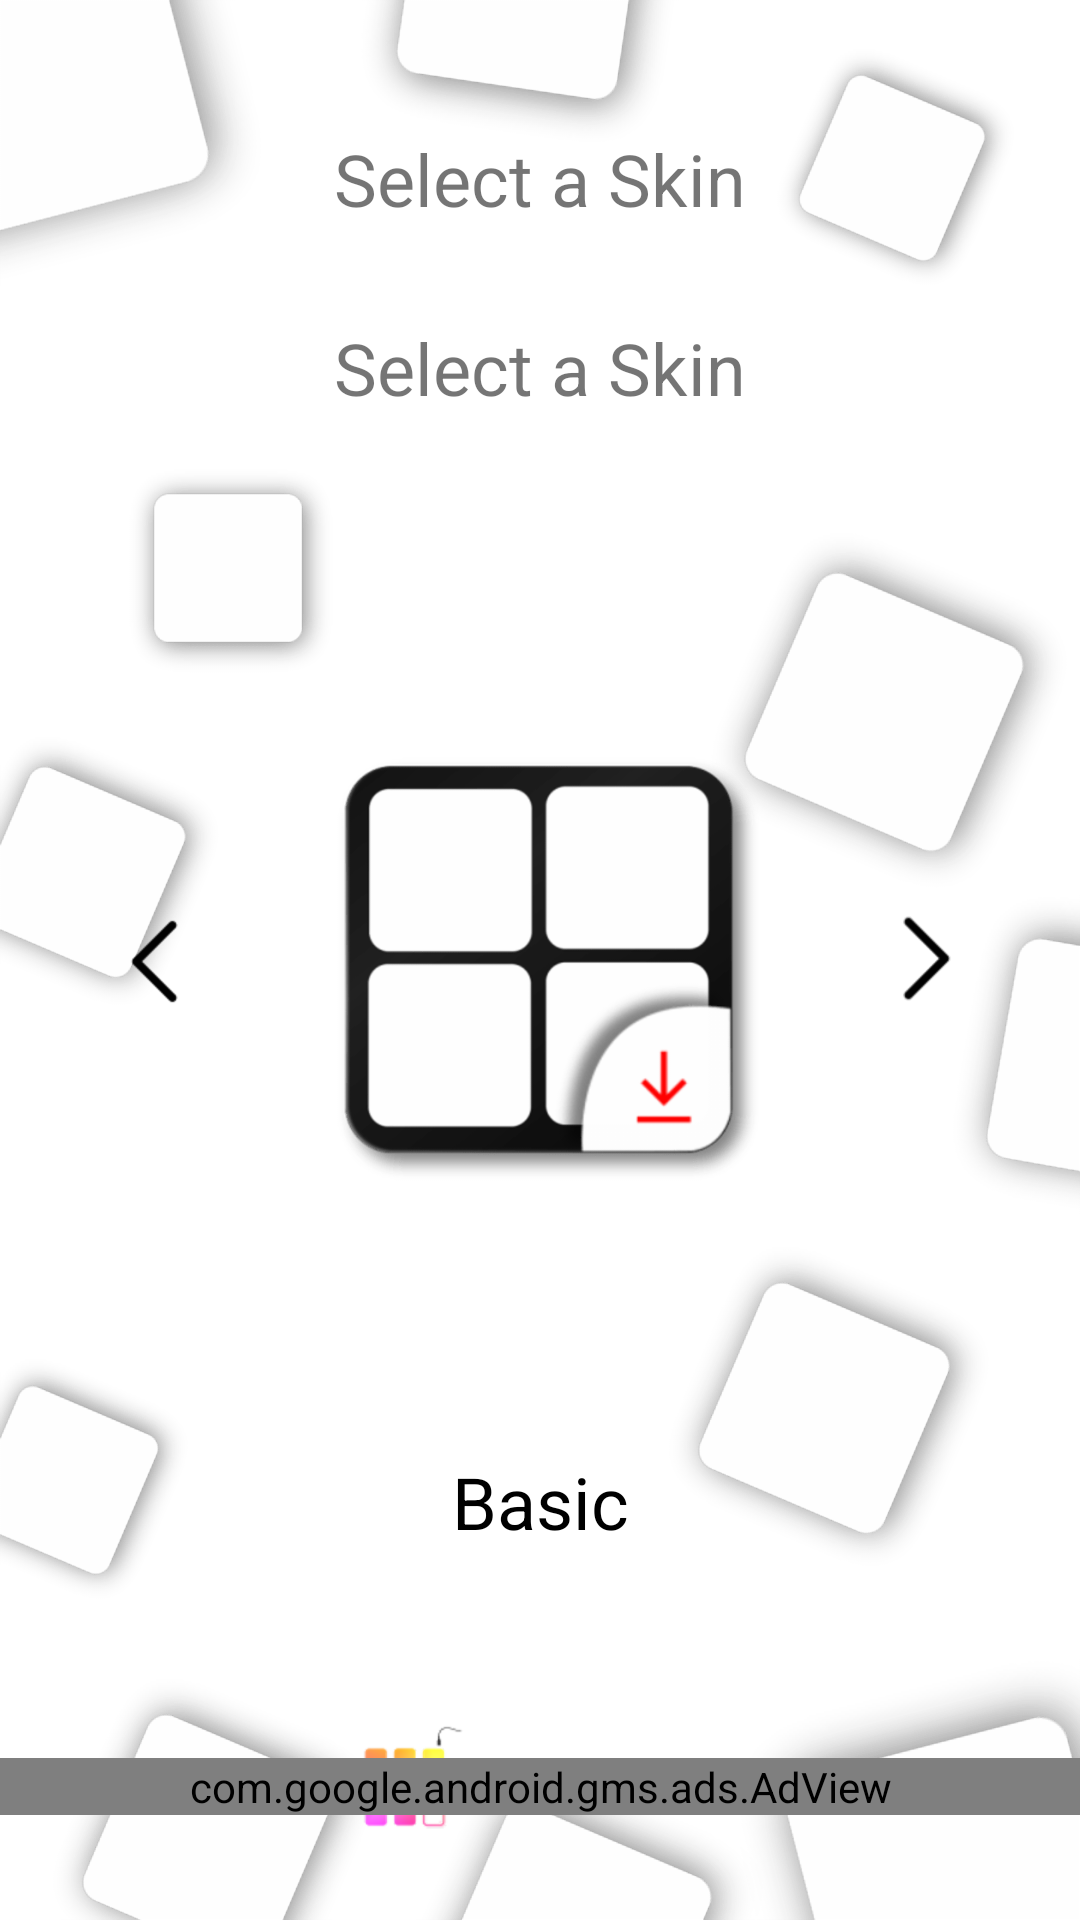

Here is an Android app screen rendered from its layout file. Give the layout XML and the strings, colors and styles it references.
<!-- AndroidManifest.xml: application theme AppTheme -->
<!-- res/layout/fragment_select_skin.xml -->
<RelativeLayout xmlns:android="http://schemas.android.com/apk/res/android"
    xmlns:tools="http://schemas.android.com/tools"
    android:layout_width="match_parent"
    android:layout_height="match_parent"
    xmlns:app="http://schemas.android.com/apk/res-auto"
    xmlns:ads="http://schemas.android.com/apk/res-auto"
    tools:context=".Select_skin">

    <ImageView
        android:background="@color/white"
        android:layout_width="match_parent"
        android:layout_height="match_parent"
        android:src="@drawable/main_back_00000"
        android:scaleType="centerCrop"/>

    <android.support.constraint.ConstraintLayout
        android:layout_width="match_parent"
        android:layout_height="match_parent"
        android:clickable="true">

        <TextView
            android:id="@+id/song_name_select_skin"
            android:layout_width="wrap_content"
            android:layout_height="wrap_content"
            android:layout_marginBottom="8dp"
            android:layout_marginLeft="8dp"
            android:layout_marginRight="8dp"
            android:layout_marginTop="8dp"
            android:text="Select a Skin"
            android:textSize="24sp"
            app:layout_constraintBottom_toTopOf="@+id/download_icon_skin"
            app:layout_constraintLeft_toLeftOf="parent"
            app:layout_constraintRight_toRightOf="parent"
            app:layout_constraintTop_toTopOf="parent"
            app:layout_constraintVertical_bias="0.18" />




        <TextView
            android:id="@+id/select_skintitle"
            android:layout_width="wrap_content"
            android:layout_height="wrap_content"
            android:text="Select a Skin"
            android:textSize="24sp"
            android:layout_marginRight="8dp"
            app:layout_constraintRight_toRightOf="parent"
            android:layout_marginLeft="8dp"
            app:layout_constraintLeft_toLeftOf="parent"
            app:layout_constraintTop_toTopOf="parent"
            android:layout_marginTop="8dp"
            android:layout_marginBottom="8dp"
            app:layout_constraintBottom_toTopOf="@+id/download_icon_skin" />


            <ImageButton
                android:id="@+id/skin_logo"
                android:layout_width="150dp"
                android:layout_height="150dp"
                android:scaleType="fitXY"
                android:clickable="true"
                android:background="?attr/selectableItemBackground"
                app:layout_constraintBottom_toBottomOf="parent"
                app:layout_constraintLeft_toLeftOf="parent"
                app:layout_constraintRight_toRightOf="parent"
                app:layout_constraintTop_toTopOf="parent"
                app:srcCompat="@drawable/skin1_00000" />

            <ImageView
                android:id="@+id/download_icon_skin"
                android:layout_width="150dp"
                android:layout_height="150dp"
                android:src="@drawable/download_icon_skin_00000"
                android:layout_marginRight="8dp"
                app:layout_constraintRight_toRightOf="parent"
                android:layout_marginLeft="8dp"
                app:layout_constraintLeft_toLeftOf="parent"
                app:layout_constraintBottom_toBottomOf="parent"
                android:layout_marginBottom="8dp"
                app:layout_constraintTop_toTopOf="parent"
                android:layout_marginTop="8dp" />




            <TextView
                android:id="@+id/skin_name"
                android:layout_width="wrap_content"
                android:layout_height="wrap_content"
                android:text="Basic"
                android:textColor="@color/black"
                android:textSize="24sp"
                app:layout_constraintBottom_toBottomOf="parent"
                app:layout_constraintLeft_toLeftOf="parent"
                app:layout_constraintRight_toRightOf="parent"
                app:layout_constraintTop_toBottomOf="@+id/skin_logo"
                app:layout_constraintVertical_bias="0.42000002" />
        <ImageButton
                android:id="@+id/right_arrow"
                android:layout_width="50dp"
                android:layout_height="50dp"
                android:clickable="true"
                android:background="?attr/selectableItemBackground"
                app:layout_constraintBottom_toBottomOf="parent"
                app:layout_constraintLeft_toLeftOf="parent"
                app:layout_constraintRight_toLeftOf="@+id/skin_logo"
                app:layout_constraintTop_toTopOf="parent"
                app:srcCompat="@drawable/right_arrow_black_00000_00000" />


            <ImageButton
                android:id="@+id/left_arrow"
                android:layout_width="50dp"
                android:layout_height="50dp"
                android:clickable="true"
                android:background="?attr/selectableItemBackground"
                app:layout_constraintBottom_toBottomOf="parent"
                app:layout_constraintLeft_toRightOf="@+id/skin_logo"
                app:layout_constraintRight_toRightOf="parent"
                app:layout_constraintTop_toTopOf="parent"
                app:srcCompat="@drawable/left_arrow_black_00000" />

</android.support.constraint.ConstraintLayout>
    <LinearLayout
        android:layout_width="match_parent"
        android:gravity="center"
        android:orientation="vertical"
        android:layout_height="match_parent">
        <RelativeLayout
            android:layout_width="match_parent"
            android:layout_height="0dp"
            android:gravity="center"
            android:orientation="vertical"
            android:layout_weight="0.25">


            


        </RelativeLayout>

        <LinearLayout
            android:gravity="center"
            android:layout_width="match_parent"
            android:layout_height="0dp"
            android:layout_weight="1"
          >
        </LinearLayout>



        <RelativeLayout
            android:layout_width="match_parent"
            android:layout_height="0dp"
            android:layout_weight="0.2">


            <ImageView
                android:id="@+id/imageView"
                android:layout_width="match_parent"
                android:layout_height="match_parent"
                android:scaleType="centerInside"
                android:padding="10dp"
                android:layout_centerHorizontal="true"
                android:layout_centerVertical="true"
                android:src="@drawable/logo_activtity_00000" />

            <com.google.android.gms.ads.AdView
                android:id="@+id/adView_startup_select_skin"
                android:layout_width="match_parent"
                android:layout_height="wrap_content"
                android:layout_centerHorizontal="true"
                android:layout_centerVertical="true"
                android:visibility="visible"
                ads:adUnitId="@string/banner_startmenu_select_skin"
                ads:adSize="BANNER">

            </com.google.android.gms.ads.AdView>

        </RelativeLayout>
    </LinearLayout>

</RelativeLayout>
<!-- resources referenced by this layout -->
<resources>
  <color name="black">#000000</color>
  <color name="white">#ffffff</color>
  <!-- drawable download_icon_skin_00000: png bitmap (drawable-hdpi, 2240 bytes) -->
  <!-- drawable left_arrow_black_00000: png bitmap (drawable-hdpi, 457 bytes) -->
  <!-- drawable logo_activtity_00000: png bitmap (drawable-hdpi, 7598 bytes) -->
  <!-- drawable main_back_00000: png bitmap (drawable-hdpi, 44205 bytes) -->
  <!-- drawable right_arrow_black_00000_00000: png bitmap (drawable-hdpi, 375 bytes) -->
  <!-- drawable skin1_00000: png bitmap (drawable-hdpi, 4961 bytes) -->
  <string name="banner_startmenu_select_skin">ca-app-pub-4870071250957997/9428706966</string>
  <style name="AppTheme" parent="Theme.AppCompat.Light.NoActionBar">
      
      <item name="colorPrimary">@color/colorPrimary</item>
      <item name="colorPrimaryDark">@color/colorPrimaryDark</item>
      <item name="colorAccent">@color/colorAccent</item>
      <item name="android:minHeight">0dp</item>
      <item name="android:minWidth">0dp</item>
  </style>
  <color name="colorPrimary">#FFFFFF</color>
  <color name="colorPrimaryDark">#000000</color>
  <color name="colorAccent">#000000</color>
</resources>
